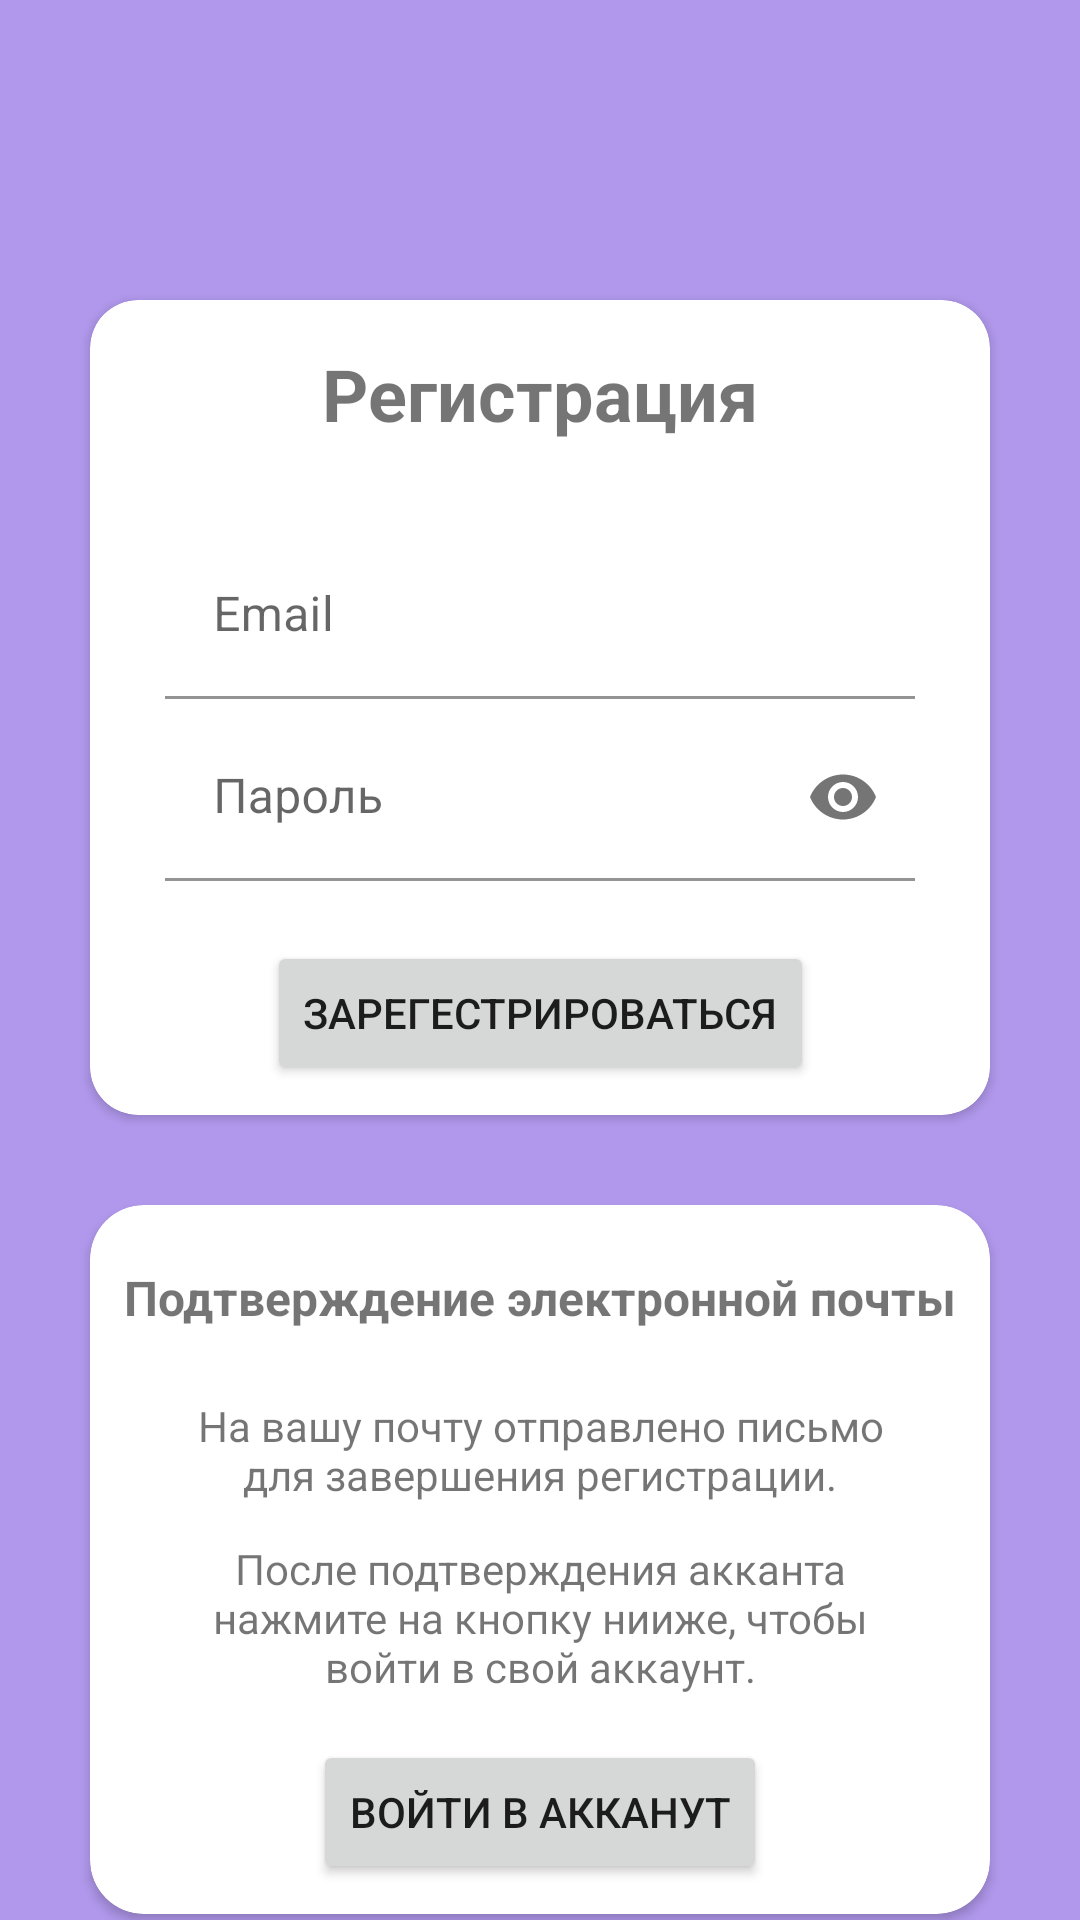

Here is an Android app screen rendered from its layout file. Give the layout XML and the strings, colors and styles it references.
<!-- AndroidManifest.xml: application theme Theme.caloryCounter -->
<!-- res/layout/activity_registration.xml -->
<?xml version="1.0" encoding="utf-8"?>
<androidx.constraintlayout.widget.ConstraintLayout xmlns:android="http://schemas.android.com/apk/res/android"
    xmlns:app="http://schemas.android.com/apk/res-auto"
    xmlns:tools="http://schemas.android.com/tools"
    android:layout_width="match_parent"
    android:layout_height="match_parent"
    android:background="@color/purple_500"
    tools:context=".ui.profile.ProfileActivity">

    <androidx.cardview.widget.CardView
        android:id="@+id/cardView_registration"
        android:layout_width="match_parent"
        android:layout_height="wrap_content"
        android:layout_marginLeft="30dp"
        android:layout_marginTop="100dp"
        android:layout_marginRight="30dp"
        app:cardCornerRadius="16dp"
        app:layout_constraintEnd_toEndOf="parent"
        app:layout_constraintStart_toStartOf="parent"
        app:layout_constraintTop_toTopOf="parent">

        <androidx.constraintlayout.widget.ConstraintLayout
            android:layout_width="match_parent"
            android:layout_height="match_parent">

            <TextView
                android:id="@+id/textView"
                android:layout_width="wrap_content"
                android:layout_height="wrap_content"
                android:layout_marginTop="15dp"
                android:text="Регистрация"
                android:textSize="24sp"
                android:textStyle="bold"
                app:layout_constraintEnd_toEndOf="parent"
                app:layout_constraintHorizontal_bias="0.5"
                app:layout_constraintStart_toStartOf="parent"
                app:layout_constraintTop_toTopOf="parent" />

            <com.google.android.material.textfield.TextInputLayout
                android:id="@+id/textInputLayout"
                android:layout_width="match_parent"
                android:layout_height="wrap_content"
                android:layout_marginStart="25dp"
                android:layout_marginTop="30dp"
                android:layout_marginEnd="25dp"
                app:layout_constraintEnd_toEndOf="parent"
                app:layout_constraintStart_toStartOf="parent"
                app:layout_constraintTop_toBottomOf="@+id/textView">

                <EditText
                    android:id="@+id/input_email_reset"
                    android:layout_width="match_parent"
                    android:layout_height="wrap_content"
                    android:background="@android:color/transparent"
                    android:hint="Email"
                    android:inputType="textEmailAddress" />
            </com.google.android.material.textfield.TextInputLayout>

            <com.google.android.material.textfield.TextInputLayout
                android:id="@+id/textInputLayout2"
                android:layout_width="match_parent"
                android:layout_height="wrap_content"
                android:layout_marginStart="25dp"
                android:layout_marginTop="5dp"
                android:layout_marginEnd="25dp"
                app:layout_constraintEnd_toEndOf="parent"
                app:layout_constraintStart_toStartOf="parent"
                app:layout_constraintTop_toBottomOf="@+id/textInputLayout"
                app:passwordToggleEnabled="true">

                <EditText
                    android:id="@+id/input_password"
                    android:layout_width="match_parent"
                    android:layout_height="wrap_content"
                    android:background="@android:color/transparent"
                    android:hint="Пароль"
                    android:inputType="textPassword" />
            </com.google.android.material.textfield.TextInputLayout>

            <Button
                android:id="@+id/btn_reset_password"
                android:layout_width="wrap_content"
                android:layout_height="wrap_content"
                android:layout_marginTop="20dp"
                android:layout_marginBottom="10dp"
                android:text="Зарегестрироваться"
                app:layout_constraintBottom_toBottomOf="parent"
                app:layout_constraintEnd_toEndOf="@+id/textInputLayout2"
                app:layout_constraintStart_toStartOf="@+id/textInputLayout2"
                app:layout_constraintTop_toBottomOf="@+id/textInputLayout2" />

        </androidx.constraintlayout.widget.ConstraintLayout>
    </androidx.cardview.widget.CardView>

    <androidx.cardview.widget.CardView
        android:id="@+id/cardView_sendResCode"
        android:layout_width="match_parent"
        android:layout_height="wrap_content"
        android:layout_marginStart="30dp"
        android:layout_marginTop="30dp"
        android:layout_marginEnd="30dp"
        app:cardCornerRadius="18dp"
        app:layout_constraintEnd_toEndOf="parent"
        app:layout_constraintHorizontal_bias="0.5"
        app:layout_constraintStart_toStartOf="parent"
        app:layout_constraintTop_toBottomOf="@+id/cardView_registration">

        <androidx.constraintlayout.widget.ConstraintLayout
            android:layout_width="match_parent"
            android:layout_height="match_parent"
            android:visibility="visible">

            <TextView
                android:id="@+id/textView3"
                android:layout_width="wrap_content"
                android:layout_height="wrap_content"
                android:layout_marginTop="20dp"
                android:text="Подтверждение электронной почты"
                android:textSize="16sp"
                android:textStyle="bold"
                app:layout_constraintEnd_toEndOf="parent"
                app:layout_constraintHorizontal_bias="0.5"
                app:layout_constraintStart_toStartOf="parent"
                app:layout_constraintTop_toTopOf="parent" />

            <TextView
                android:id="@+id/textView13"
                android:layout_width="match_parent"
                android:layout_height="50dp"
                android:layout_marginStart="30dp"
                android:layout_marginTop="15dp"
                android:layout_marginEnd="30dp"
                android:gravity="center"
                android:text="На вашу почту отправлено письмо для завершения регистрации."
                app:layout_constraintEnd_toEndOf="parent"
                app:layout_constraintStart_toStartOf="parent"
                app:layout_constraintTop_toBottomOf="@+id/textView3" />

            <TextView
                android:id="@+id/textView14"
                android:layout_width="match_parent"
                android:layout_height="wrap_content"
                android:layout_marginStart="30dp"
                android:layout_marginTop="5dp"
                android:layout_marginEnd="30dp"
                android:gravity="center"
                android:text="После подтверждения акканта нажмите на кнопку нииже, чтобы войти в свой аккаунт."
                app:layout_constraintEnd_toEndOf="parent"
                app:layout_constraintStart_toStartOf="parent"
                app:layout_constraintTop_toBottomOf="@+id/textView13" />

            <Button
                android:id="@+id/btn_res_go_login"
                android:layout_width="wrap_content"
                android:layout_height="wrap_content"
                android:layout_marginTop="15dp"
                android:layout_marginBottom="10dp"
                android:text="Войти в акканут"
                app:layout_constraintBottom_toBottomOf="parent"
                app:layout_constraintEnd_toEndOf="parent"
                app:layout_constraintHorizontal_bias="0.5"
                app:layout_constraintStart_toStartOf="parent"
                app:layout_constraintTop_toBottomOf="@+id/textView14" />
        </androidx.constraintlayout.widget.ConstraintLayout>
    </androidx.cardview.widget.CardView>

</androidx.constraintlayout.widget.ConstraintLayout>
<!-- resources referenced by this layout -->
<resources>
  <color name="purple_500">#B198EC</color>
  <style name="Theme.caloryCounter" parent="Theme.MaterialComponents.DayNight.DarkActionBar">
          
          <item name="colorPrimary">@color/purple_500</item>
          <item name="colorPrimaryVariant">@color/purple_700</item>
          <item name="colorOnPrimary">@color/white</item>
          
          <item name="colorSecondary">@color/teal_200</item>
          <item name="colorSecondaryVariant">@color/teal_700</item>
          <item name="colorOnSecondary">@color/black</item>
          
          <item name="android:statusBarColor" tools:targetApi="l">?attr/colorPrimaryVariant</item>
          
      </style>
  <color name="purple_700">#8F6EDD</color>
  <color name="white">#FFFFFFFF</color>
  <color name="teal_200">#B198EC</color>
  <color name="teal_700">#B198EC</color>
  <color name="black">#FF000000</color>
</resources>
